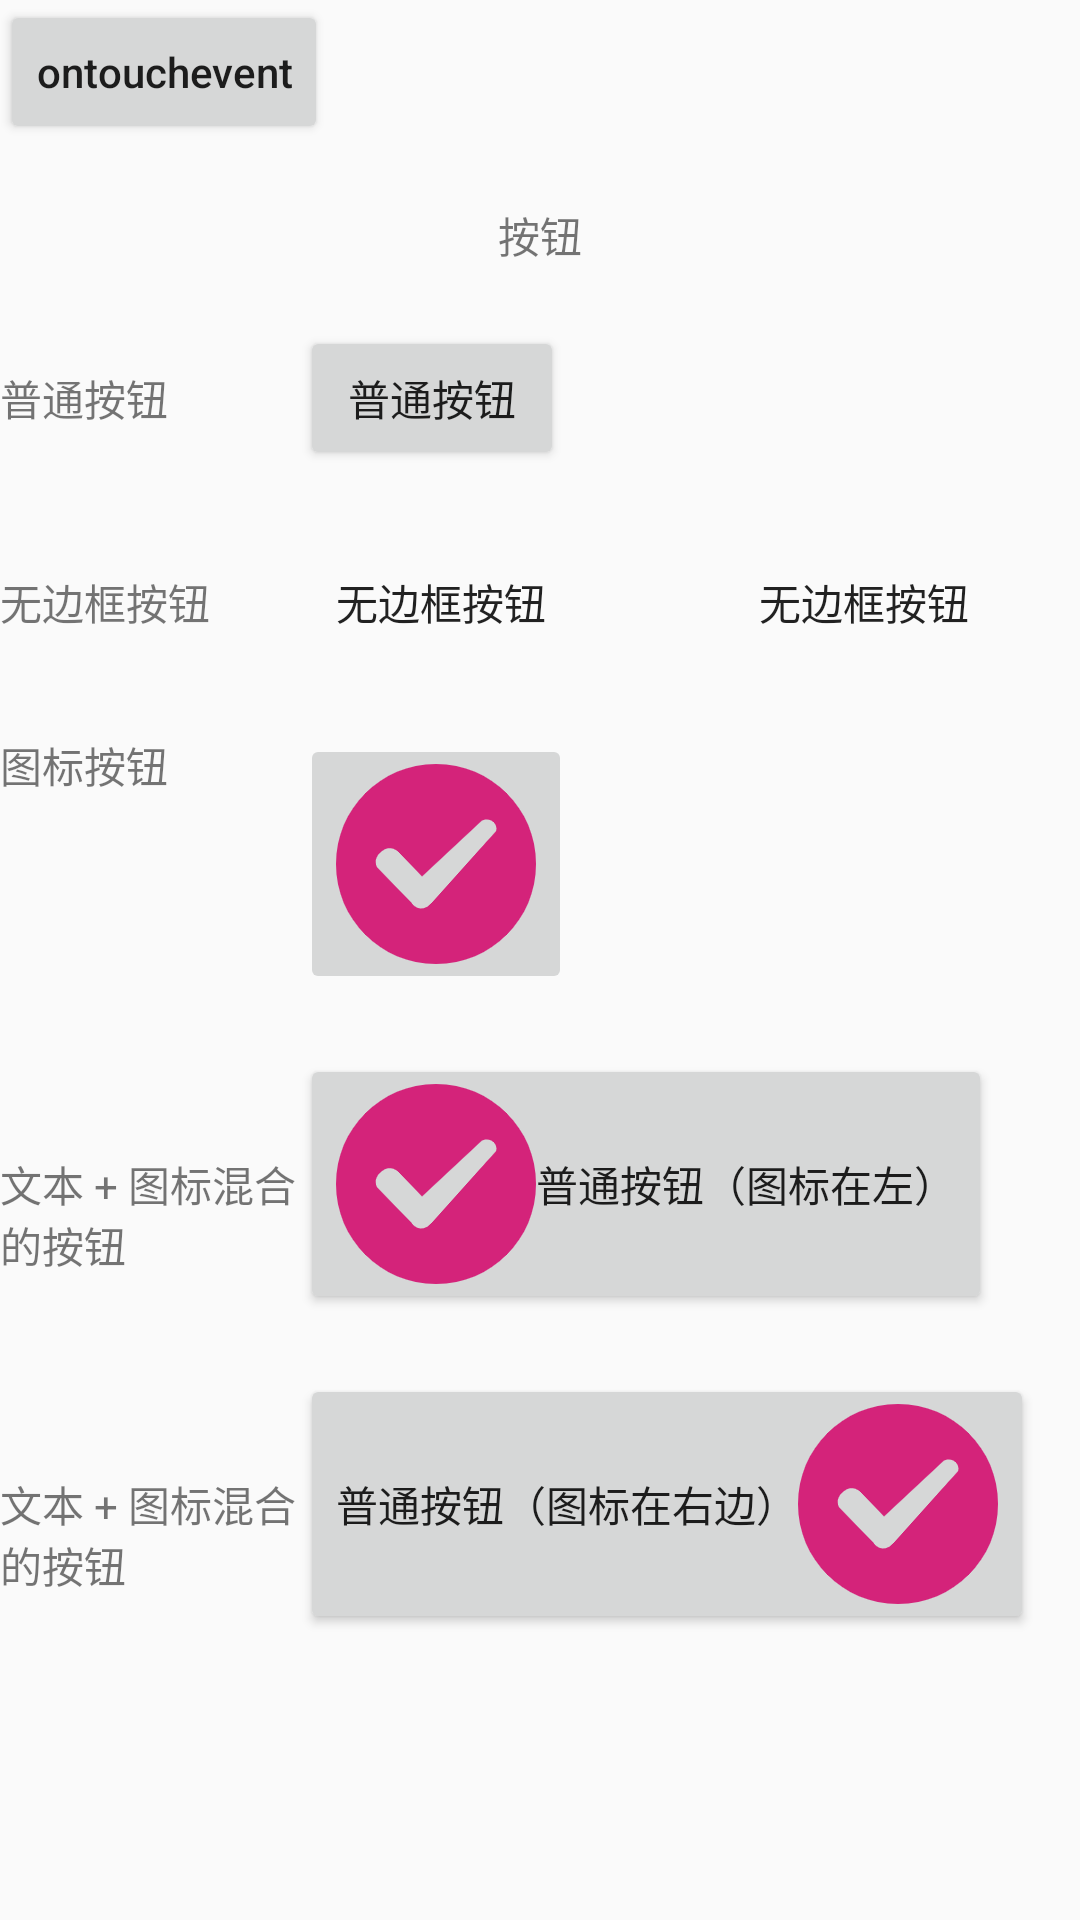

Produce the Android XML layout that renders to this screen, including the resource entries it uses.
<!-- AndroidManifest.xml: application theme AppTheme -->
<!-- res/layout/button.xml -->
<?xml version="1.0" encoding="utf-8"?>
<ScrollView
    xmlns:android="http://schemas.android.com/apk/res/android"
    xmlns:app= "http://schemas.android.com/apk/res-auto"
    xmlns:tool= "http://schemas.android.com/tools"
    android:layout_width="match_parent"
    android:layout_height="wrap_content"
    >



    <LinearLayout
        android:orientation="vertical"
        android:layout_width="match_parent"
        android:layout_height="match_parent">

        <Button
            android:layout_width="wrap_content"
            android:layout_height="wrap_content"
            android:text="ontouchevent"
            android:textAllCaps="false"
            android:id="@+id/touch_btn"
            />

        <TextView
            android:layout_width="match_parent"
            android:layout_height="wrap_content"
            android:gravity="center"
            android:padding="20dp"
            android:text="按钮"
            />

        <LinearLayout
            android:layout_width="match_parent"
            android:layout_height="wrap_content"
            android:orientation="horizontal"
            android:layout_marginBottom="20dp"
            >
            <TextView
                android:layout_width="100dp"
                android:layout_height="wrap_content"
                android:text="普通按钮"
                />
            <Button
                android:layout_width="wrap_content"
                android:layout_height="wrap_content"
                android:text="普通按钮"
                />


        </LinearLayout>

        <LinearLayout
            android:layout_width="match_parent"
            android:layout_height="wrap_content"
            android:orientation="horizontal"
            android:layout_marginBottom="20dp"
            >
            <TextView
                android:layout_width="100dp"
                android:layout_height="wrap_content"
                android:text="无边框按钮"
                />

            <Button
                android:text="无边框按钮"
                android:layout_width="wrap_content"
                android:layout_height="wrap_content"
                style="?android:attr/borderlessButtonStyle"
                />

            <Button
                android:text="无边框按钮"
                android:layout_width="wrap_content"
                android:layout_height="wrap_content"
                android:background="@drawable/my_state"
                android:layout_marginStart="50dp"
                style="@style/none_border"
                />
        </LinearLayout>

        <LinearLayout
            android:layout_width="match_parent"
            android:layout_height="wrap_content"
            android:orientation="horizontal"
            android:layout_marginBottom="20dp"
            >
            <TextView
                android:layout_width="100dp"
                android:layout_height="wrap_content"
                android:text="图标按钮"
                />
            <ImageButton
                android:layout_width="wrap_content"
                android:layout_height="wrap_content"
                android:src="@drawable/submit"
                android:contentDescription="普通按钮"
                />
        </LinearLayout>

        <LinearLayout
            android:layout_width="match_parent"
            android:layout_height="wrap_content"
            android:orientation="vertical"
            android:layout_marginBottom="20dp"
            >

            <LinearLayout
                android:layout_width="match_parent"
                android:layout_height="wrap_content"
                android:orientation="horizontal"
                android:layout_marginBottom="20dp"
                >
                <TextView
                    android:layout_width="100dp"
                    android:layout_height="wrap_content"
                    android:text="文本 + 图标混合的按钮"
                    />
                <Button
                    android:layout_width="wrap_content"
                    android:layout_height="wrap_content"
                    android:text="普通按钮（图标在左）"
                    android:drawableLeft="@drawable/submit"
                    />
            </LinearLayout>

            <LinearLayout
                android:layout_width="match_parent"
                android:layout_height="wrap_content"
                android:orientation="horizontal"
                android:layout_marginBottom="20dp"
                >
                <TextView
                    android:layout_width="100dp"
                    android:layout_height="wrap_content"
                    android:text="文本 + 图标混合的按钮"
                    />
                <Button
                    android:layout_width="wrap_content"
                    android:layout_height="wrap_content"
                    android:text="普通按钮（图标在右边）"
                    android:drawableRight="@drawable/submit"
                    />
            </LinearLayout>

        </LinearLayout>

    </LinearLayout>
</ScrollView>
<!-- resources referenced by this layout -->
<resources>
  <!-- drawable my_state (drawable-nodpi) -->
  <?xml version="1.0" encoding="utf-8" ?>
  <ripple
      xmlns:android="http://schemas.android.com/apk/res/android"
      android:radius="50dp"
      android:color="@color/colorPrimary"
      >
      <item>
          <shape
              android:shape="rectangle"
              >
  
  
  
  
  
  
  
  
  
  
  
  
          </shape>
      </item>
  </ripple>
  <!-- drawable submit: png bitmap (drawable-nodpi, 7494 bytes) -->
  <style name="none_border" parent="Widget.AppCompat.Button.Borderless">
          <item name="android:stateListAnimator">@null</item>
      </style>
  <style name="AppTheme" parent="Theme.AppCompat.Light.NoActionBar">
          
          <item name="colorPrimary">#EC1EA7</item>
          <item name="colorPrimaryDark">#EC1EA7</item>
          <item name="colorAccent">#29DC15</item>
      </style>
  <color name="colorPrimary">#6200EE</color>
</resources>
